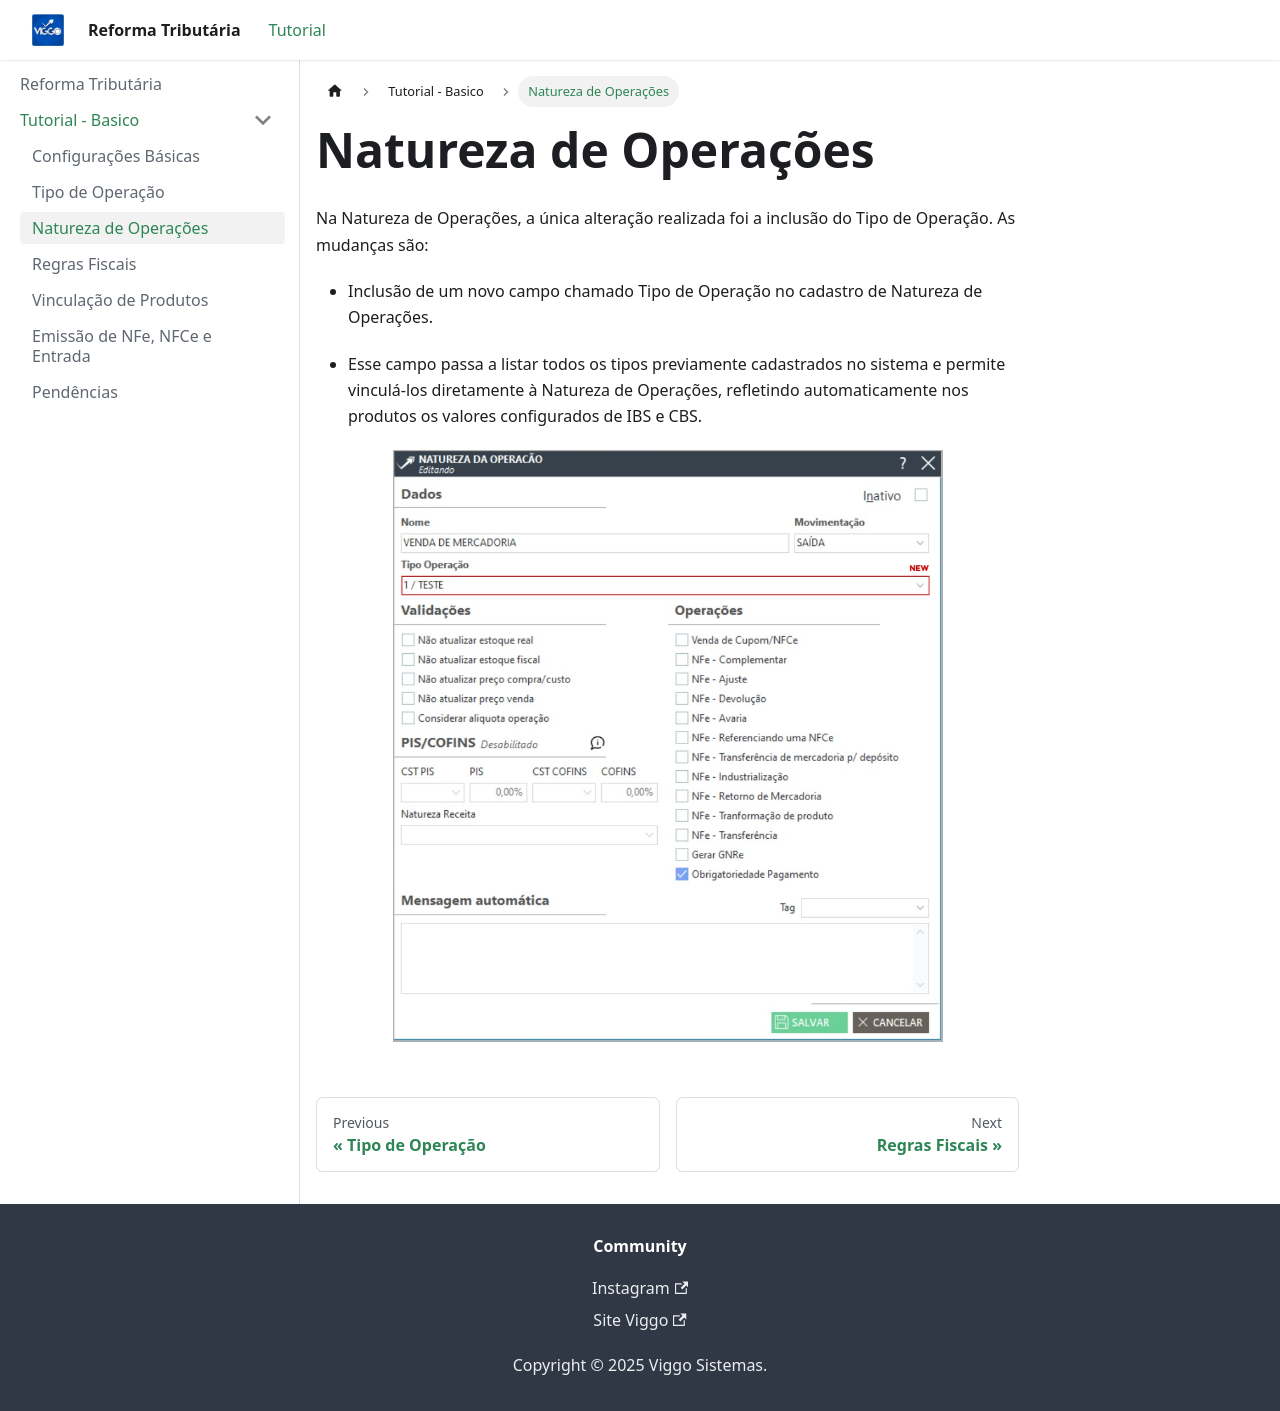

repository: willamegabriel/reforma-tributaria · page: tutorial-basics/create-a-page/index.html · generator: docusaurus

---
sidebar_position: 3
---

# Natureza de Operações

Na Natureza de Operações, a única alteração realizada foi a inclusão do Tipo de Operação. As mudanças são:

- Inclusão de um novo campo chamado Tipo de Operação no cadastro de Natureza de Operações.

- Esse campo passa a listar todos os tipos previamente cadastrados no sistema e permite vinculá-los diretamente à Natureza de Operações, refletindo automaticamente nos produtos os valores configurados de IBS e CBS.

<p align="center">
  <img src="/reforma-tributaria/img/documents/natureza.jpg" width="550px" />
</p>
